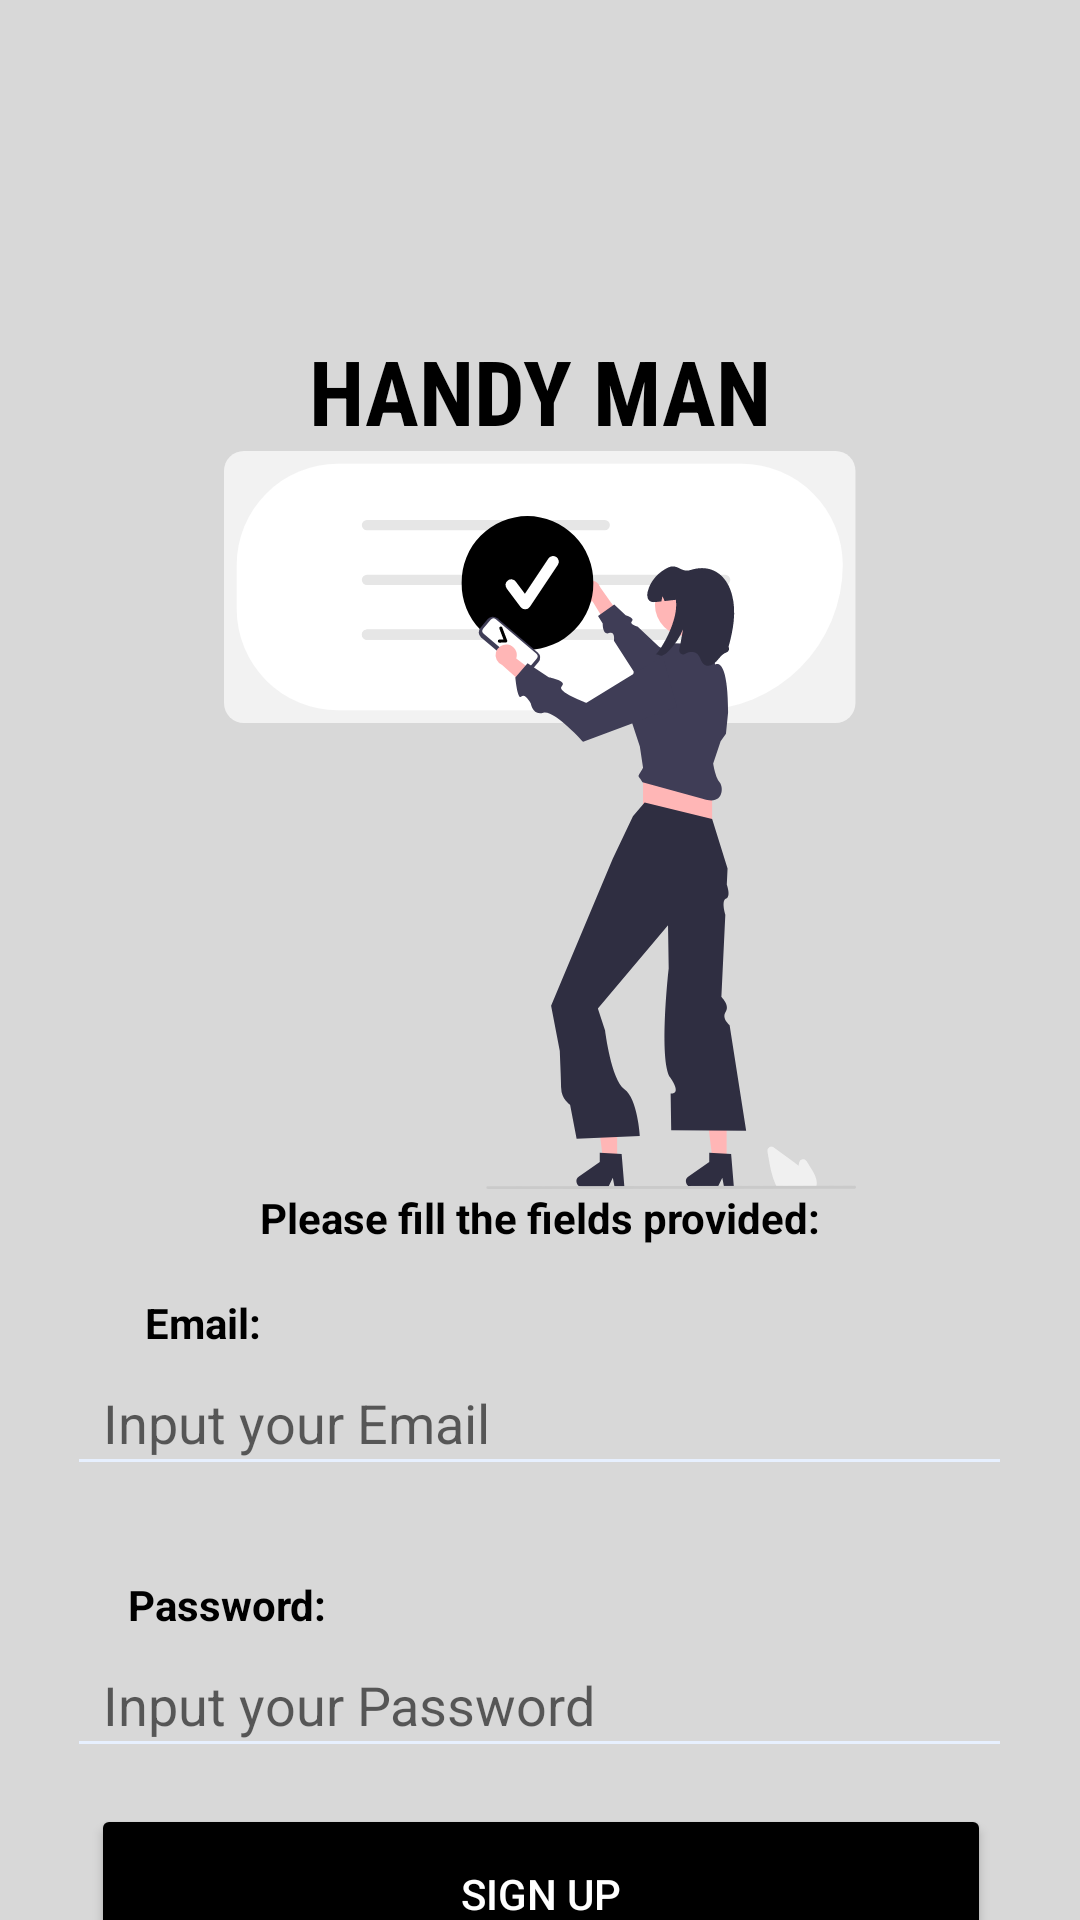

Android layout source for this screen:
<!-- AndroidManifest.xml: application theme Theme.Trylang -->
<!-- res/layout/activity_sign_up.xml -->
<?xml version="1.0" encoding="utf-8"?>
<androidx.constraintlayout.widget.ConstraintLayout xmlns:android="http://schemas.android.com/apk/res/android"
    xmlns:app="http://schemas.android.com/apk/res-auto"
    xmlns:tools="http://schemas.android.com/tools"
    android:layout_width="match_parent"
    android:layout_height="match_parent"
    android:background="@color/background"
    tools:context=".SignUp">

    <ImageView
        android:id="@+id/imageView2"
        android:layout_width="match_parent"
        android:layout_height="246dp"
        android:backgroundTint="@color/black"
        app:layout_constraintEnd_toEndOf="parent"
        app:layout_constraintStart_toStartOf="parent"
        app:layout_constraintTop_toBottomOf="@+id/text"
        app:srcCompat="@drawable/signup" />

    <ImageView
        android:id="@+id/logo"
        android:layout_width="130dp"
        android:layout_height="110dp"
        android:layout_gravity="center"
        android:layout_marginBottom="115dp"
        android:transitionName="logo"
        app:layout_constraintEnd_toEndOf="parent"
        app:layout_constraintStart_toStartOf="parent"
        app:layout_constraintTop_toTopOf="parent"
        app:srcCompat="@drawable/handy" />

    <TextView
        android:id="@+id/text"
        android:layout_width="wrap_content"
        android:layout_height="wrap_content"
        android:layout_gravity="center"
        android:text="HANDY MAN"
        android:textStyle="bold"
        android:textSize="30dp"
        android:fontFamily="sans-serif-condensed"
        android:textColor="@color/black"
        app:layout_constraintEnd_toEndOf="@+id/logo"
        app:layout_constraintStart_toStartOf="@+id/logo"
        app:layout_constraintTop_toBottomOf="@+id/logo"
        app:srcCompat="@drawable/handy" />
    <EditText
        android:id="@+id/signup_email"
        android:layout_width="wrap_content"
        android:layout_height="45dp"
        android:backgroundTint="#E7F0FF"
        android:ems="15"
        android:hint="Input your Email"
        android:inputType="textEmailAddress"
        android:paddingLeft="12dp"
        app:layout_constraintEnd_toEndOf="parent"
        app:layout_constraintHorizontal_bias="0.494"
        app:layout_constraintStart_toStartOf="parent"
        app:layout_constraintTop_toBottomOf="@+id/textView5" />

    <TextView
        android:id="@+id/textView5"
        android:layout_width="wrap_content"
        android:layout_height="wrap_content"
        android:layout_marginTop="16dp"
        android:text="Email:"
        android:textColor="@color/black"
        android:textStyle="bold"
        app:layout_constraintEnd_toEndOf="parent"
        app:layout_constraintHorizontal_bias="0.15"
        app:layout_constraintStart_toStartOf="parent"
        app:layout_constraintTop_toBottomOf="@+id/textView4" />

    <EditText
        android:id="@+id/signin_password"
        android:layout_width="wrap_content"
        android:layout_height="45dp"
        android:backgroundTint="#E7F0FF"
        android:ems="15"
        android:hint="Input your Password"
        android:inputType="textPassword"
        android:paddingLeft="12dp"
        app:layout_constraintEnd_toEndOf="parent"
        app:layout_constraintHorizontal_bias="0.494"
        app:layout_constraintStart_toStartOf="parent"
        app:layout_constraintTop_toBottomOf="@+id/textView6" />

    <TextView
        android:id="@+id/textView6"
        android:layout_width="wrap_content"
        android:layout_height="wrap_content"
        android:layout_marginTop="30dp"
        android:text="Password:"
        android:textColor="@color/black"
        android:textStyle="bold"
        app:layout_constraintEnd_toEndOf="parent"
        app:layout_constraintHorizontal_bias="0.145"
        app:layout_constraintStart_toStartOf="parent"
        app:layout_constraintTop_toBottomOf="@+id/signup_email" />

    <Button
        android:id="@+id/btn_signin"
        android:layout_width="300dp"
        android:layout_height="60dp"
        android:layout_marginTop="12dp"
        android:text="Sign up"
        android:backgroundTint="@color/black"
        android:textColor="@color/white"
        app:layout_constraintEnd_toEndOf="parent"
        app:layout_constraintHorizontal_bias="0.504"
        app:layout_constraintStart_toStartOf="parent"
        app:layout_constraintTop_toBottomOf="@+id/signin_password" />

    <TextView
        android:id="@+id/already"
        android:layout_width="wrap_content"
        android:layout_height="wrap_content"
        android:layout_marginTop="24dp"
        android:text="Already have an account? Signin here!"
        android:textColor="@color/black"
        app:layout_constraintEnd_toEndOf="parent"
        app:layout_constraintHorizontal_bias="0.508"
        app:layout_constraintStart_toStartOf="parent"
        app:layout_constraintTop_toBottomOf="@+id/btn_signin" />

    <TextView
        android:id="@+id/textView4"
        android:layout_width="wrap_content"
        android:layout_height="wrap_content"
        android:text="Please fill the fields provided:"
        android:textColor="@color/black"
        android:textStyle="bold"
        app:layout_constraintBottom_toBottomOf="parent"
        app:layout_constraintEnd_toEndOf="parent"
        app:layout_constraintStart_toStartOf="parent"
        app:layout_constraintTop_toBottomOf="@+id/imageView2"
        app:layout_constraintVertical_bias="0.0" />

</androidx.constraintlayout.widget.ConstraintLayout>
<!-- resources referenced by this layout -->
<resources>
  <color name="background">#D8D8D8</color>
  <color name="black">#FF000000</color>
  <color name="white">#FFFFFFFF</color>
  <!-- drawable signup: vector/xml drawable (drawable, 6260 chars, omitted) -->
  <style name="Theme.Trylang" parent="Theme.MaterialComponents.DayNight.NoActionBar">
          
          <item name="colorPrimary">@color/purple_500</item>
          <item name="colorPrimaryVariant">@color/purple_700</item>
          <item name="colorOnPrimary">@color/white</item>
          
          <item name="colorSecondary">@color/teal_200</item>
          <item name="colorSecondaryVariant">@color/teal_700</item>
          <item name="colorOnSecondary">@color/black</item>
          
          <item name="android:statusBarColor">?attr/colorPrimaryVariant</item>
          
      </style>
  <color name="purple_500">#FF6200EE</color>
  <color name="purple_700">#FF3700B3</color>
  <color name="teal_200">#FF03DAC5</color>
  <color name="teal_700">#FF018786</color>
</resources>
